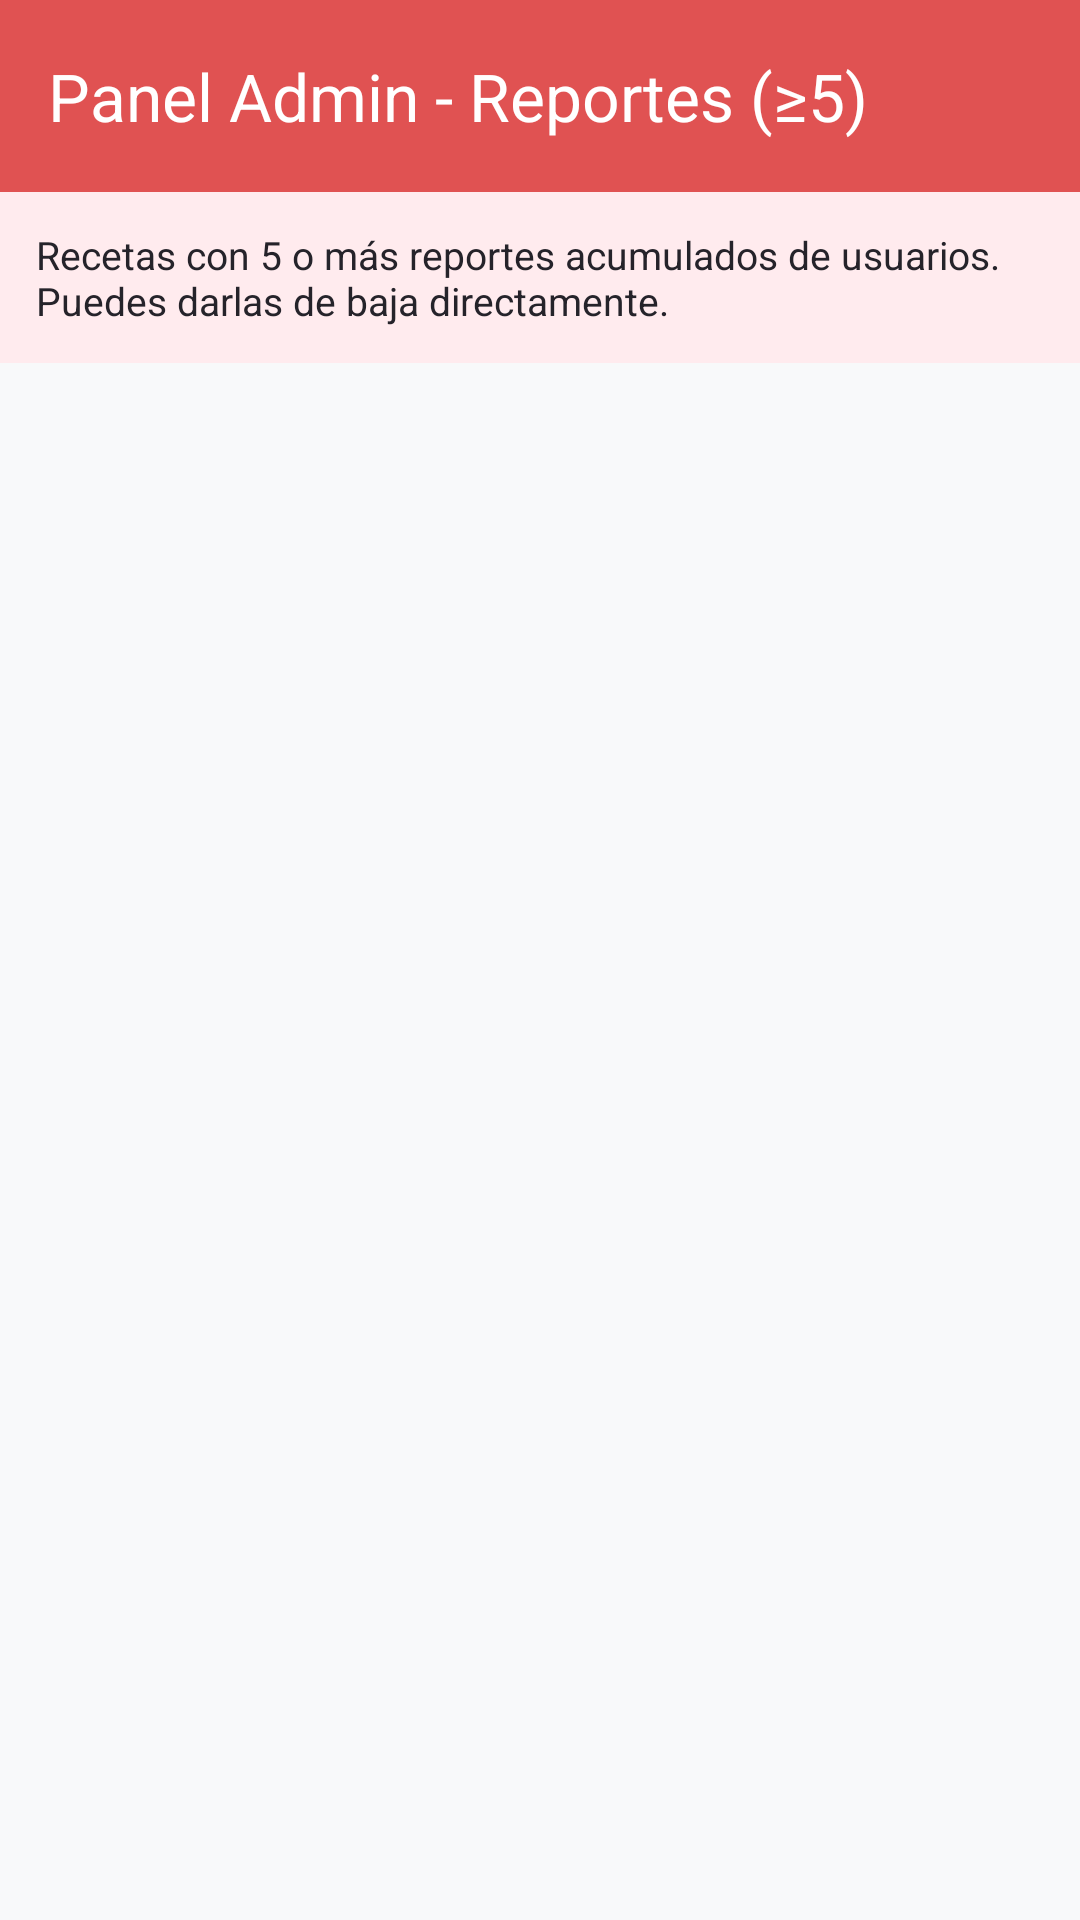

Produce the Android XML layout that renders to this screen, including the resource entries it uses.
<!-- AndroidManifest.xml: application theme Theme.ProyectoV1 -->
<!-- res/layout/fragment_admin_reported_recipes.xml -->
<?xml version="1.0" encoding="utf-8"?>
<LinearLayout xmlns:android="http://schemas.android.com/apk/res/android"
    xmlns:app="http://schemas.android.com/apk/res-auto"
    android:layout_width="match_parent"
    android:layout_height="match_parent"
    android:orientation="vertical"
    android:background="#F8F9FA">

    
    <com.google.android.material.appbar.AppBarLayout
        android:layout_width="match_parent"
        android:layout_height="wrap_content"
        android:theme="@style/ThemeOverlay.MaterialComponents.Dark.ActionBar">

        <androidx.appcompat.widget.Toolbar
            android:id="@+id/admin_toolbar_reported"
            android:layout_width="match_parent"
            android:layout_height="?attr/actionBarSize"
            android:background="@color/rojo"
            app:title="Panel Admin - Reportes (≥5)"
            app:titleTextColor="@color/white" />
    </com.google.android.material.appbar.AppBarLayout>

    <TextView
        android:layout_width="match_parent"
        android:layout_height="wrap_content"
        android:text="Recetas con 5 o más reportes acumulados de usuarios. Puedes darlas de baja directamente."
        android:textSize="13sp"
        android:textColor="@color/gris_obscuro"
        android:padding="12dp"
        android:background="#FFEBEE"/>

    <TextView
        android:id="@+id/tv_no_reported_recipes"
        android:layout_width="match_parent"
        android:layout_height="wrap_content"
        android:text="✅ No hay recetas que acumulen 5 o más reportes en este momento."
        android:textSize="15sp"
        android:textColor="@color/green_dark"
        android:gravity="center"
        android:padding="32dp"
        android:visibility="gone"/>

    <androidx.recyclerview.widget.RecyclerView
        android:id="@+id/rv_reported_recipes"
        android:layout_width="match_parent"
        android:layout_height="match_parent"
        android:paddingVertical="8dp"
        android:clipToPadding="false"/>

</LinearLayout>
<!-- resources referenced by this layout -->
<resources>
  <color name="green_dark">#062925</color>
  <color name="gris_obscuro">#25232A</color>
  <color name="rojo">#E05252</color>
  <color name="white">#FFFFFFFF</color>
  <style name="Theme.ProyectoV1" parent="Base.Theme.ProyectoV1" />
  <style name="Base.Theme.ProyectoV1" parent="Theme.Material3.DayNight.NoActionBar">
  
          <item name="colorPrimary">@color/green_normal</item>
          <item name="colorPrimaryVariant">@color/green_dark</item>
          <item name="colorOnPrimary">@color/white</item>
          
          
      </style>
  <color name="green_normal">#044a42</color>
</resources>
